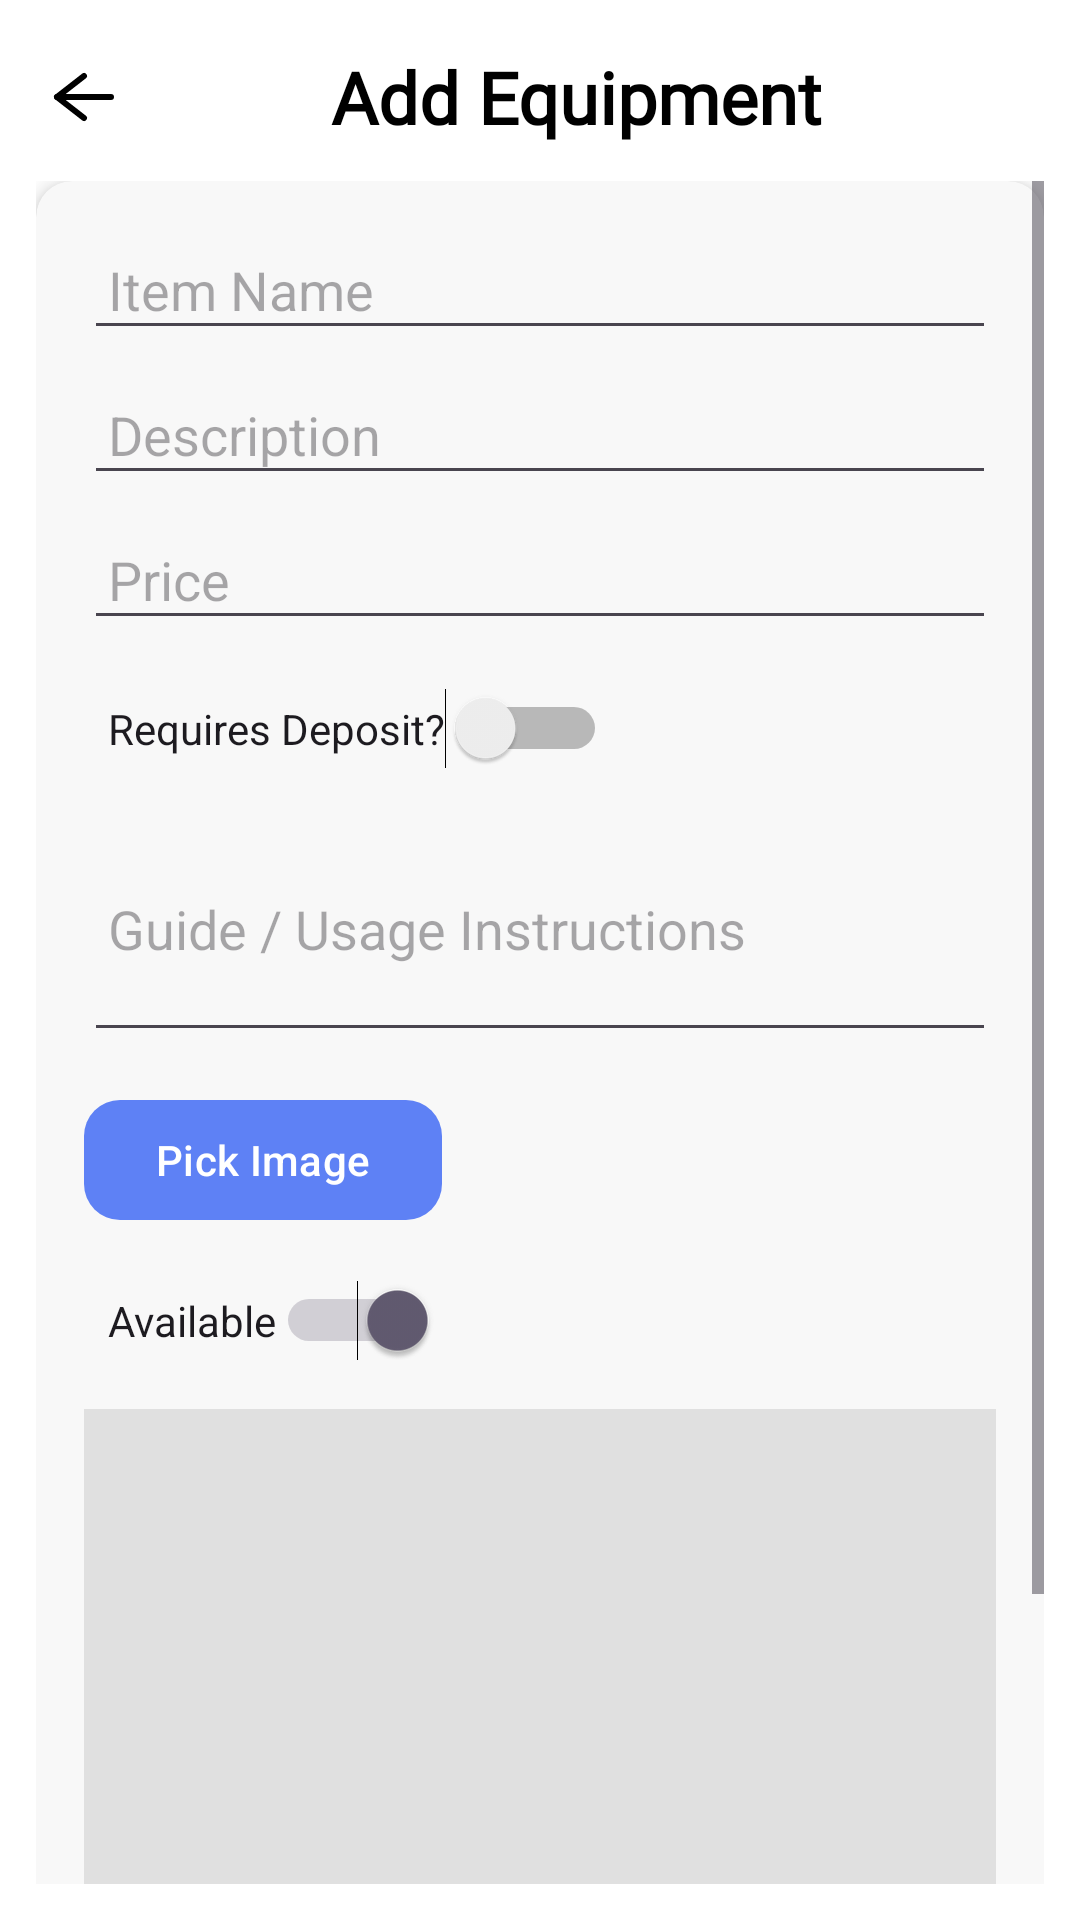

This screen was rendered from an Android layout file. Write that file and the resources it references.
<!-- AndroidManifest.xml: application theme Theme.KloofhillCaringApp -->
<!-- res/layout/fragment_adding_items.xml -->
<?xml version="1.0" encoding="utf-8"?>
<androidx.constraintlayout.widget.ConstraintLayout
    xmlns:android="http://schemas.android.com/apk/res/android"
    xmlns:app="http://schemas.android.com/apk/res-auto"
    android:layout_width="match_parent"
    android:layout_height="match_parent"
    android:background="#FFFFFF">

    
    <ImageView
        android:id="@+id/backgroundImage"
        android:layout_width="match_parent"
        android:layout_height="match_parent"
        android:src="@drawable/background"
        android:scaleType="centerCrop"
        android:alpha="0.7" />

    
    <androidx.constraintlayout.widget.ConstraintLayout
        android:id="@+id/headerLayout"
        android:layout_width="0dp"
        android:layout_height="wrap_content"
        android:layout_marginTop="16dp"
        android:layout_marginStart="16dp"
        android:layout_marginEnd="16dp"
        app:layout_constraintTop_toTopOf="parent"
        app:layout_constraintStart_toStartOf="parent"
        app:layout_constraintEnd_toEndOf="parent">


        
        <ImageView
            android:id="@+id/backArrow"
            android:layout_width="24dp"
            android:layout_height="24dp"
            android:src="@drawable/back_arrow"
            android:contentDescription="Back"
            android:clickable="true"
            android:focusable="true"
            app:layout_constraintStart_toStartOf="parent"
            app:layout_constraintTop_toTopOf="parent"
            app:layout_constraintBottom_toBottomOf="parent"/>

        
        <TextView
            android:id="@+id/titleText"
            android:layout_width="0dp"
            android:layout_height="wrap_content"
            android:text="Add Equipment"
            android:textColor="@color/black"
            android:fontFamily="@font/baskervville_sc"
            android:textSize="24sp"
            android:textStyle="bold"
            android:gravity="center"
            app:layout_constraintStart_toEndOf="@id/backArrow"
            app:layout_constraintEnd_toEndOf="parent"
            app:layout_constraintTop_toTopOf="@id/backArrow"
            app:layout_constraintBottom_toBottomOf="@id/backArrow"/>
    </androidx.constraintlayout.widget.ConstraintLayout>


    
    <ScrollView
        android:id="@+id/scrollView"
        android:layout_width="0dp"
        android:layout_height="0dp"
        android:padding="12dp"
        app:layout_constraintTop_toBottomOf="@id/headerLayout"
        app:layout_constraintStart_toStartOf="parent"
        app:layout_constraintEnd_toEndOf="parent"
        app:layout_constraintBottom_toBottomOf="parent">

        <LinearLayout
            android:layout_width="match_parent"
            android:layout_height="wrap_content"
            android:orientation="vertical">

            
            <androidx.cardview.widget.CardView
                android:layout_width="match_parent"
                android:layout_height="wrap_content"
                android:layout_marginBottom="12dp"
                app:cardCornerRadius="12dp"
                app:cardElevation="4dp"
                app:cardBackgroundColor="#F8F8F8">

                <LinearLayout
                    android:layout_width="match_parent"
                    android:layout_height="wrap_content"
                    android:orientation="vertical"
                    android:padding="16dp">

                    <EditText
                        android:id="@+id/nameInput"
                        android:hint="Item Name"
                        android:layout_width="match_parent"
                        android:layout_height="wrap_content"
                        android:padding="8dp"/>

                    <EditText
                        android:id="@+id/descInput"
                        android:hint="Description"
                        android:layout_width="match_parent"
                        android:layout_height="wrap_content"
                        android:padding="8dp"
                        android:layout_marginTop="8dp"/>

                    <EditText
                        android:id="@+id/priceInput"
                        android:hint="Price"
                        android:inputType="numberDecimal"
                        android:digits="0123456789.,"
                        android:layout_width="match_parent"
                        android:layout_height="wrap_content"
                        android:padding="8dp"
                        android:layout_marginTop="8dp"/>

                    <Switch
                        android:id="@+id/switchHasDeposit"
                        android:layout_width="wrap_content"
                        android:layout_height="wrap_content"
                        android:text="Requires Deposit?"
                        android:layout_marginTop="12dp"
                        android:padding="8dp"/>

                    <EditText
                        android:id="@+id/depositAmountInput"
                        android:hint="Deposit Amount"
                        android:inputType="numberDecimal"
                        android:digits="0123456789.,"
                        android:layout_width="match_parent"
                        android:layout_height="wrap_content"
                        android:padding="8dp"
                        android:layout_marginTop="8dp"
                        android:visibility="gone"/> 

                    <EditText
                        android:id="@+id/guideInput"
                        android:hint="Guide / Usage Instructions"
                        android:layout_width="match_parent"
                        android:layout_height="wrap_content"
                        android:padding="8dp"
                        android:layout_marginTop="8dp"
                        android:inputType="textMultiLine"
                        android:lines="3"
                        android:scrollbars="vertical"/>

                    <com.google.android.material.button.MaterialButton
                        android:id="@+id/pickImageBtn"
                        android:layout_width="wrap_content"
                        android:layout_height="wrap_content"
                        android:text="Pick Image"
                        android:layout_marginTop="12dp"
                        app:cornerRadius="12dp"
                        app:backgroundTint="#5E81F5"
                        android:textColor="@android:color/white"
                        android:paddingStart="24dp"
                        android:paddingEnd="24dp"/>

                    <Switch
                        android:id="@+id/switchAvailability"
                        android:layout_width="wrap_content"
                        android:layout_height="wrap_content"
                        android:text="Available"
                        android:checked="true"
                        android:layout_marginTop="12dp"
                        android:padding="8dp"/>

                    <ImageView
                        android:id="@+id/previewImage"
                        android:layout_width="match_parent"
                        android:layout_height="200dp"
                        android:layout_marginTop="12dp"
                        android:scaleType="centerCrop"
                        android:background="#E0E0E0"/>

                    <com.google.android.material.button.MaterialButton
                        android:id="@+id/saveBtn"
                        android:layout_width="match_parent"
                        android:layout_height="wrap_content"
                        android:text="Save"
                        android:textColor="@android:color/white"
                        android:layout_marginTop="16dp"
                        app:cornerRadius="12dp"
                        app:backgroundTint="#5E81F5"/>
                </LinearLayout>
            </androidx.cardview.widget.CardView>

        </LinearLayout>
    </ScrollView>
</androidx.constraintlayout.widget.ConstraintLayout>
<!-- resources referenced by this layout -->
<resources>
  <!-- drawable back_arrow (drawable) -->
  <vector xmlns:android="http://schemas.android.com/apk/res/android"
      android:width="30dp"
      android:height="30dp"
      android:viewportWidth="24"
      android:viewportHeight="24">
  
      
      <path
          android:strokeColor="#000000"
          android:strokeWidth="2"
          android:strokeLineCap="round"
          android:strokeLineJoin="round"
          android:pathData="M21,12 L3,12"/>
  
      
      <path
  
          android:strokeColor="#000000"
          android:strokeWidth="2"
          android:strokeLineCap="round"
          android:strokeLineJoin="round"
          android:pathData="M12,5 L3,12 L12,19"/>
  </vector>
  <style name="Theme.KloofhillCaringApp" parent="Base.Theme.KloofhillCaringApp" />
  <style name="Base.Theme.KloofhillCaringApp" parent="Theme.Material3.DayNight.NoActionBar">
          
          <item name="android:statusBarColor">@android:color/white</item>
          <item name="android:windowLightStatusBar">true</item>
      </style>
  <!-- not gathered from this repository: default colours our renderer supplied (Android Studio template values) -->
  <color name="black">#FF000000</color>
</resources>
